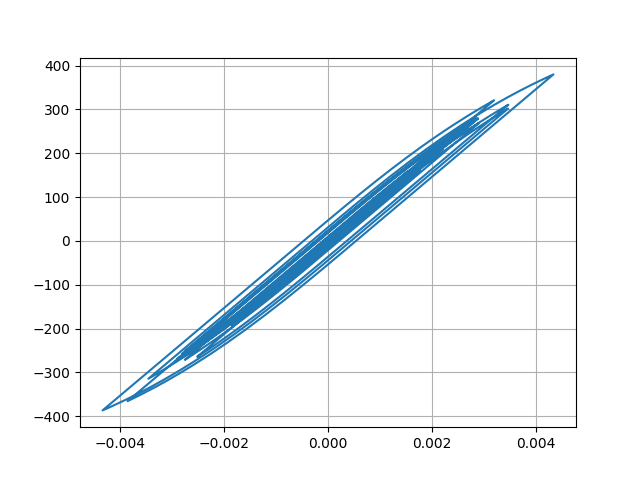

The data file committed next to this chart (first rows):
Desplacment, Force
0.0, 0.0
-1.0063003027871897e-06, -0.1006
-3.875052796770576e-06, -0.3875
-8.410092257604045e-06, -0.841
-1.4442426056054852e-05, -1.444
-2.1555704224003398e-05, -2.156
-2.905652313018982e-05, -2.906
-3.617538953226145e-05, -3.617
-4.221819038322945e-05, -4.222
-4.682664508060083e-05, -4.683
-5.0072434193824745e-05, -5.007
-5.230983490298139e-05, -5.231
-5.3960650875862815e-05, -5.396
-5.5413791070982035e-05, -5.541
-5.7063998363469965e-05, -5.706
-5.9134105598055304e-05, -5.913
-6.163901712421428e-05, -6.164
-6.446232240763738e-05, -6.446
-6.744148755080368e-05, -6.744
-7.034386076785067e-05, -7.034
-7.2704701002419e-05, -7.27
-7.409066719206989e-05, -7.409
-7.417430975599989e-05, -7.417
-7.275725361460658e-05, -7.275
-6.966698325513528e-05, -6.966
-6.488360914895095e-05, -6.488
-5.879041919217107e-05, -5.879
-5.1895545079591696e-05, -5.189
-4.485139996533205e-05, -4.485
-3.8212954878315266e-05, -3.821
-3.2182110636020796e-05, -3.218
-2.667632418371971e-05, -2.667
-2.145045581778025e-05, -2.145
-1.600678727844925e-05, -1.6
-9.569228173908217e-06, -0.9565
-1.3494999617061025e-06, -0.1345
9.483526818534066e-06, 0.9488
2.342390303204271e-05, 2.343
4.046105428916811e-05, 4.046
6.011573471034453e-05, 6.012
8.138430847473543e-05, 8.138
0.0001031, 10.31
0.0001242, 12.42
0.0001437, 14.37
0.0001605, 16.05
0.0001739, 17.38
0.0001832, 18.31
0.0001886, 18.85
0.0001913, 19.13
0.000193, 19.29
0.0001952, 19.51
0.0001992, 19.91
0.0002056, 20.55
0.000214, 21.39
0.0002237, 22.36
0.0002335, 23.34
0.0002423, 24.22
0.0002495, 24.93
0.000255, 25.49
0.0002594, 25.92
... 2,941 more rows
